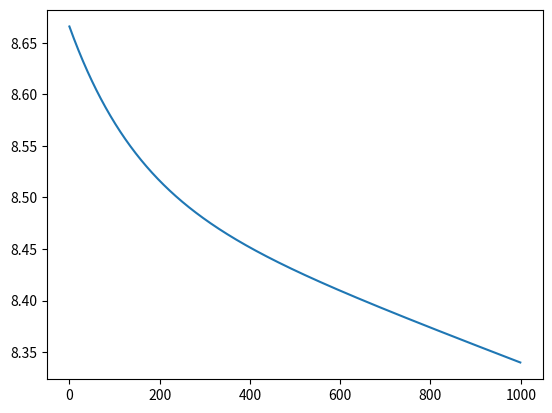

Write Python code to recreate this figure.
import numpy as np
import pandas as pd
import matplotlib.pyplot as plt


m=1000

X=np.random.rand(m,1)
Y=3*X + 4*np.random.randn(m,1)

X.shape

w=np.random.rand(X.shape[1],1)

b=np.random.rand()

b,w.shape

# (X.dot(w)+b).shape
Y

def hypothesis(X,w,b) :
    h=X.dot(w) + b
    return h

hypothesis(X,w,b) - Y

def cost_fn(X,w,b) :
    cost=1/2 * 1/m * np.sum(np.square(hypothesis(X,w,b)-Y))
    return cost

learning_rate=0.01
iterations=1000


cost_history=[]

def backProp (X,w,b,learning_rate,iterations):
    for i in range(iterations) :
        error= hypothesis(X,w,b) - Y
        w = w - learning_rate * 1/m * X.T.dot(error)           #backpropogation

        b = b - learning_rate * 1/m * (error)                   #backpropogation
        cost=cost_fn(X,w,b)
        cost_history.append(cost)
        if(i==1000) :
            print(cost)


backProp(X,w,b,learning_rate,iterations)

plt.plot(range(iterations),cost_history)

